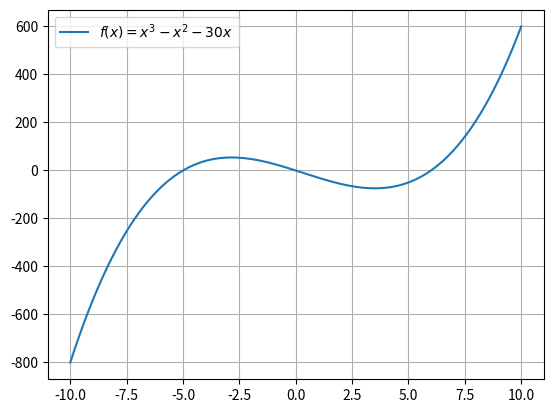

Reproduce this figure in Python.
from matplotlib import pyplot as plt  
import numpy as np  

f=lambda x:x**3-x**2-30*x#定义Inline函数

start=-10 #输入需要绘制的起始值（从左到右）
stop=10 #输入需要绘制的终点值
num=100 #计算100个点

x = np.linspace(start,stop,num)
y = f(x)

plt.plot(x, y,label=r'$f(x)=x^3-x^2-30x$')#在当前的对象上进行操作
plt.grid(True)#显示网格
plt.legend()#显示旁注#注意：不会显示后来再定义的旁注
plt.show()#没有输入值默认展示所有对象
